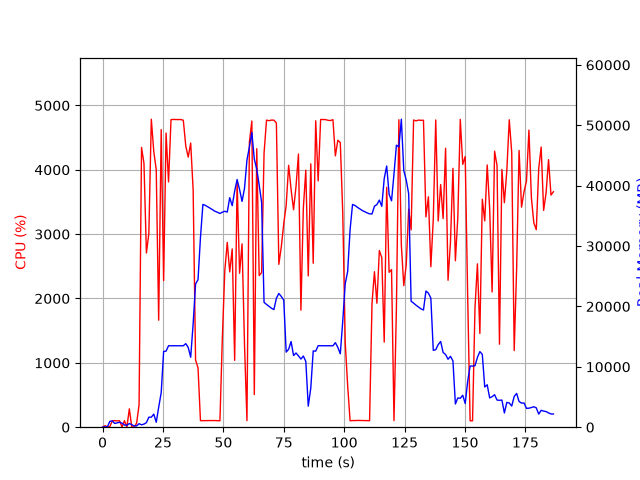

Source data for this figure (header and first rows):
elapsed_time, nproc, cpu, mem_real, mem_virtual
4.1484832763671875e-05, 1, 0.0, 6.297, 2855
1.006, 2, 23.8, 54.05, 238.4
2.014, 2, 5.0, 72.46, 254.5
3.021, 5, 8.9, 966.1, 3080
4.029, 6, 99.3, 1044, 3485
5.037, 3, 101.2, 615.8, 2071
6.045, 3, 98.2, 723, 2167
7.053, 3, 100.3, 819.9, 2285
8.061, 5, 2.0, 665.6, 2649
9.069, 3, 101.3, 363.7, 1733
10.08, 3, 2.0, 309.5, 1682
11.08, 4, 285.1, 609.2, 2340
12.09, 4, 3.0, 413.3, 2056
13.1, 3, 3.0, 211.4, 1547
14.11, 1, 62.6, 215.3, 1333
15.11, 1, 348.2, 580, 4830
16.13, 1, 4348, 396.6, 4830
17.14, 1, 4101, 514.8, 4860
18.15, 1, 2707, 753.6, 5445
19.16, 1, 3008, 1654, 6725
20.18, 1, 4786, 1654, 6725
21.2, 1, 4286, 2170, 8269
22.22, 1, 4002, 815.8, 9293
23.23, 1, 1663, 3297, 10605
24.27, 1, 4625, 5726, 15735
25.28, 1, 2279, 12550, 29585
26.29, 1, 4571, 12599, 29585
27.31, 1, 3812, 13486, 29585
28.33, 1, 4779, 13486, 29585
29.35, 1, 4782, 13486, 29585
30.37, 1, 4781, 13486, 29585
31.39, 1, 4780, 13486, 29585
32.41, 1, 4781, 13486, 29585
33.43, 1, 4769, 13486, 29585
34.45, 1, 4368, 13840, 29585
35.46, 1, 4197, 13209, 29585
36.48, 1, 4416, 11587, 30871
37.49, 1, 3689, 17097, 45247
38.5, 1, 1044, 23733, 45247
39.51, 1, 922.0, 24426, 65727
40.52, 1, 101.3, 31398, 65727
41.53, 1, 102.2, 36889, 65727
42.53, 1, 102.2, 36741, 65727
43.54, 1, 104.2, 36506, 65727
44.55, 1, 103.2, 36260, 65727
45.56, 1, 103.3, 36003, 65727
46.57, 1, 103.2, 35752, 65727
47.57, 1, 101.2, 35595, 65727
48.58, 1, 100.2, 35393, 65727
49.59, 1, 1402, 35613, 65727
50.6, 1, 2438, 35764, 65727
51.61, 1, 2871, 35623, 65727
52.63, 1, 2413, 38015, 65727
53.66, 1, 2770, 36688, 65727
54.68, 1, 1039, 39083, 90303
55.69, 1, 3809, 41025, 90303
56.71, 1, 2392, 39351, 90303
57.73, 1, 2849, 37395, 90303
58.75, 1, 1281, 39570, 90303
59.76, 1, 102.2, 44250, 90303
... 125 more rows
